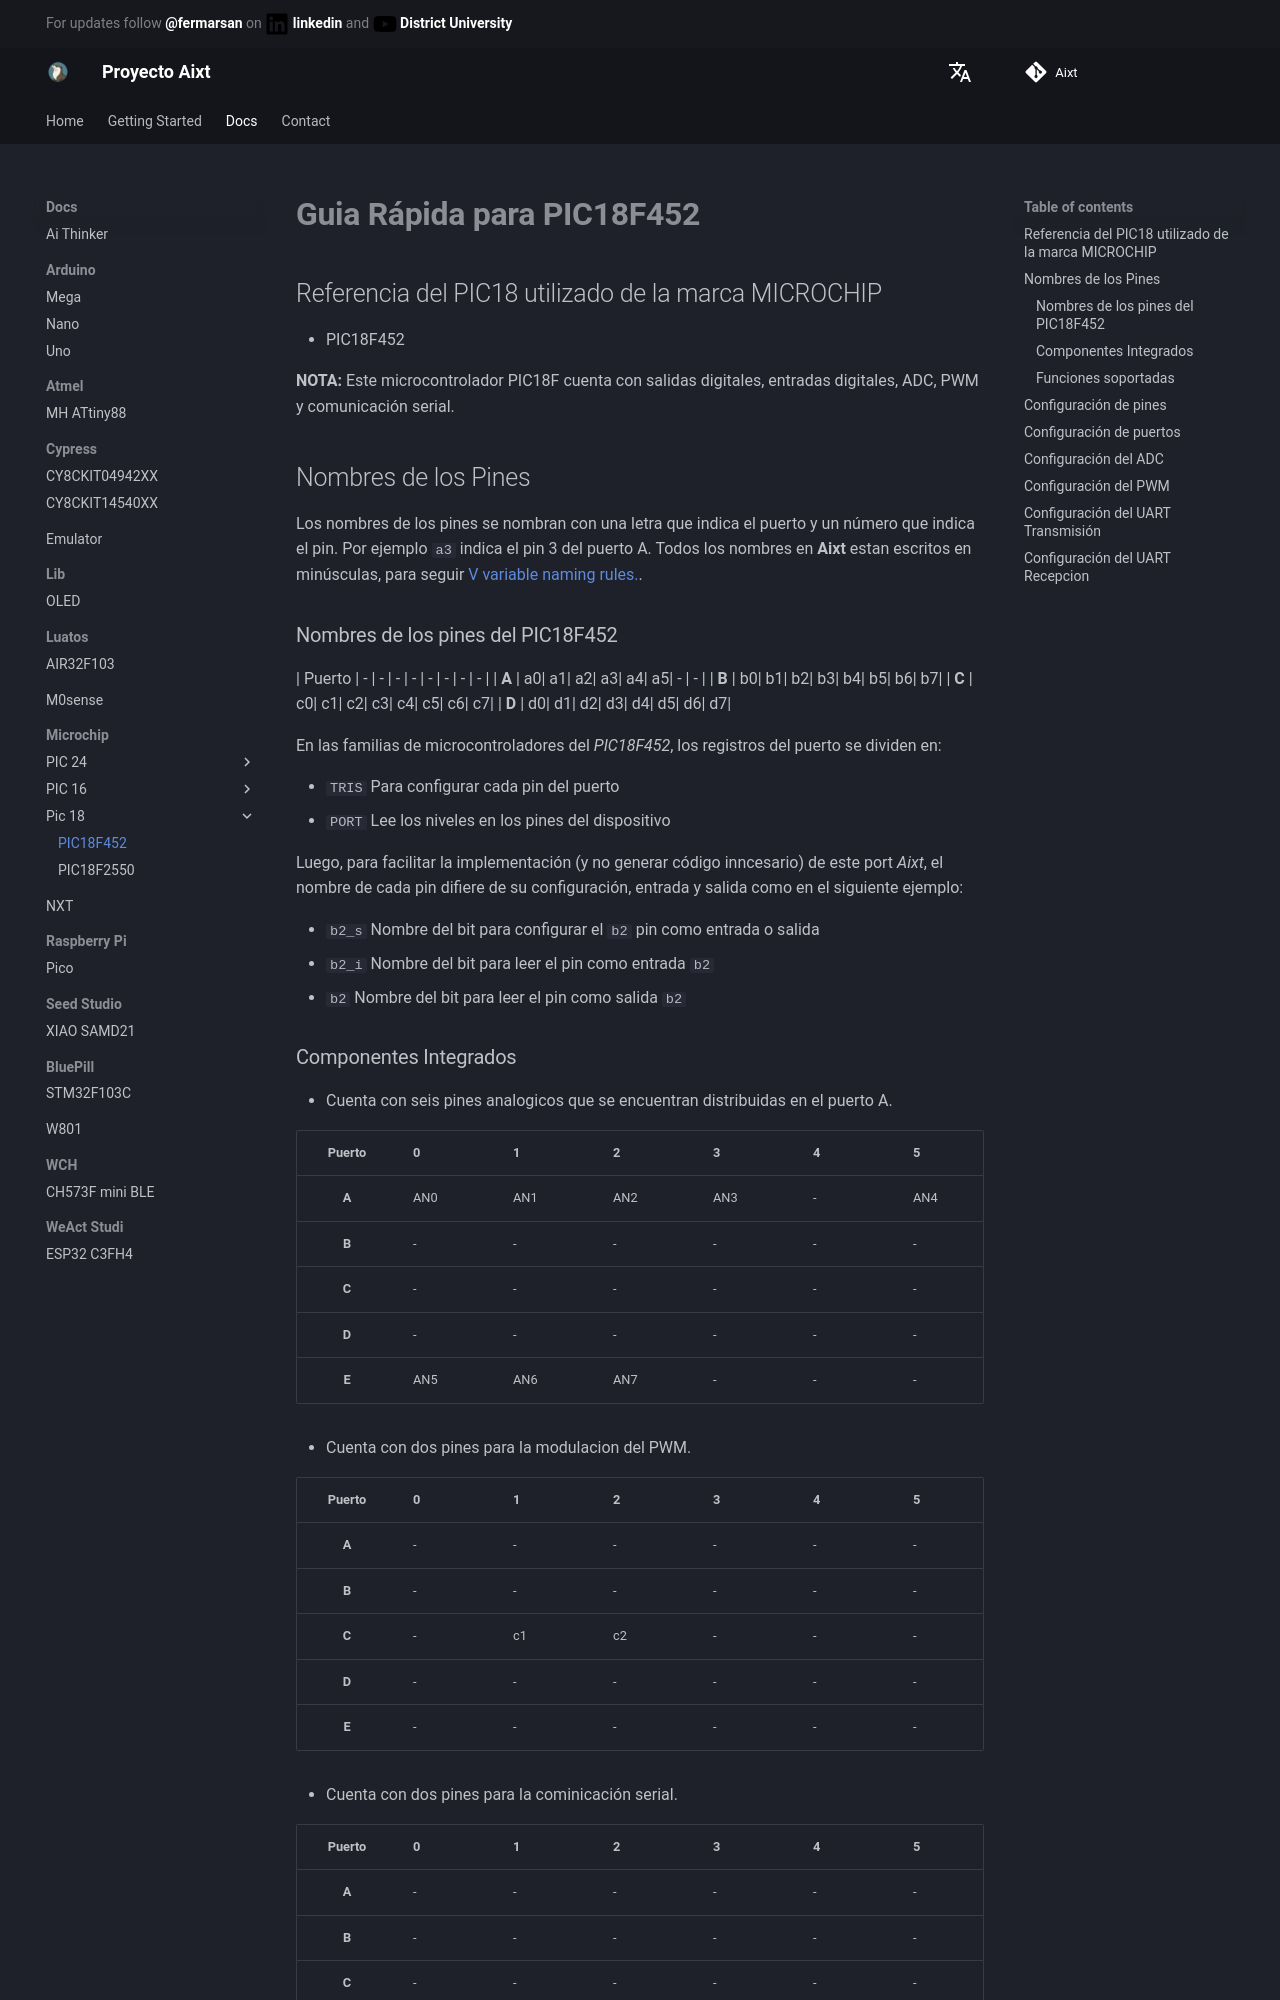

repository: ProyectoAixt/Proyect_aixt · page: EN/Microchip/PIC18/PIC18F452/quickref/index.html · generator: mkdocs

# **Guia Rápida para PIC18F452**
## Referencia del PIC18 utilizado de la marca MICROCHIP
- PIC18F452

**NOTA:** Este microcontrolador PIC18F cuenta con salidas digitales, entradas digitales, ADC, PWM y comunicación serial.

## Nombres de los Pines
Los nombres de los pines se nombran con una letra que indica el puerto y un número que indica el pin. Por ejemplo `a3` indica el pin 3 del puerto A. Todos los nombres en **Aixt** estan escritos en minúsculas, para seguir [V variable naming rules.](https://github.com/vlang/v/blob/master/doc/docs.md#variables).


### Nombres de los pines del PIC18F452
| Puerto | - | - | - | - | - | - | - | - |
| **A**  | a0| a1| a2| a3| a4| a5| - | - |
| **B**  | b0| b1| b2| b3| b4| b5| b6| b7|
| **C**  | c0| c1| c2| c3| c4| c5| c6| c7|
| **D**  | d0| d1| d2| d3| d4| d5| d6| d7|

En las familias de microcontroladores del _PIC18F452_, los registros del puerto se dividen en: 

- `TRIS` Para configurar cada pin del puerto
- `PORT` Lee los niveles en los pines del dispositivo 

Luego, para facilitar la implementación (y no generar código inncesario) de este port _Aixt_, el nombre de cada pin difiere de su configuración, entrada y salida como en el siguiente ejemplo: 

- `b2_s` Nombre del bit para configurar el `b2` pin como entrada o salida 
- `b2_i`  Nombre del bit para leer el pin como entrada `b2`
- `b2`    Nombre del bit para leer el pin como salida  `b2`
